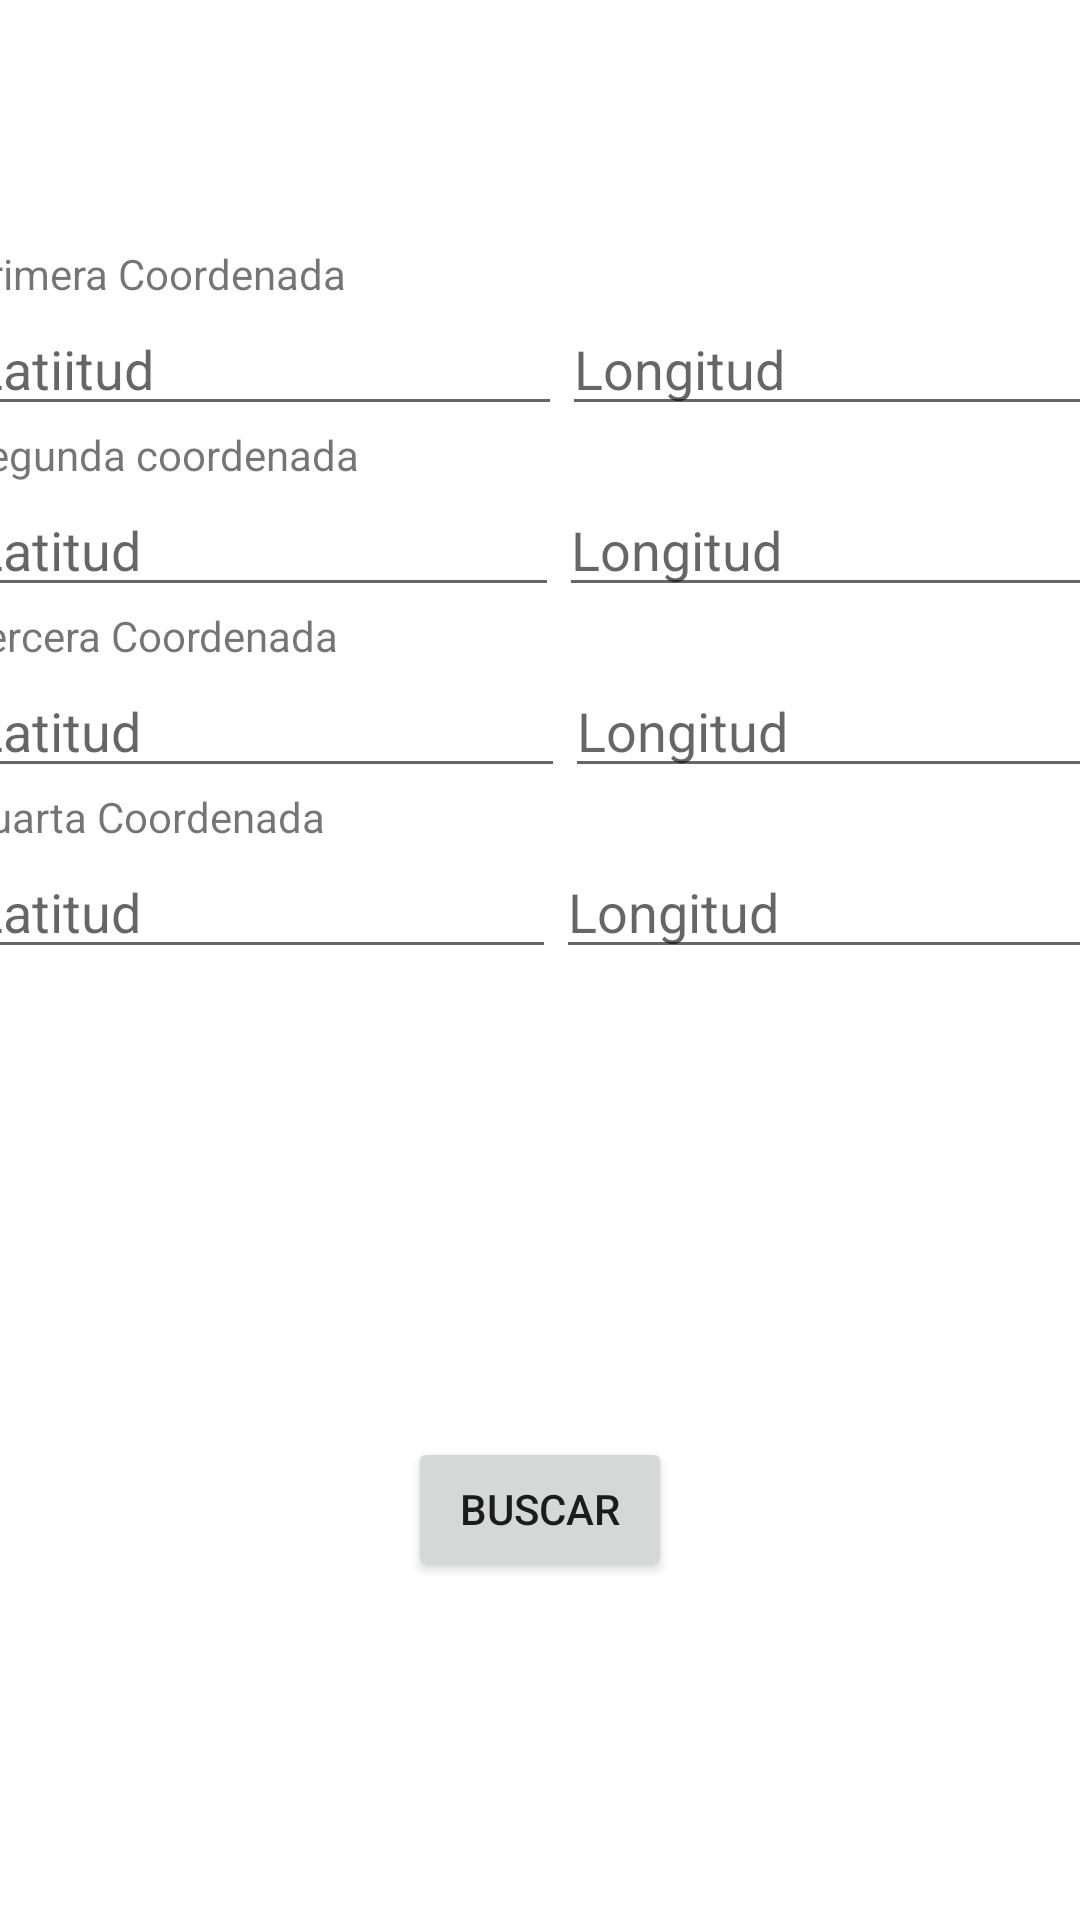

The Android layout XML behind this screen, and the referenced resources:
<!-- AndroidManifest.xml: application theme Theme.ExamenPST -->
<!-- res/layout/activity_coordenadas.xml -->
<?xml version="1.0" encoding="utf-8"?>
<androidx.constraintlayout.widget.ConstraintLayout xmlns:android="http://schemas.android.com/apk/res/android"
    xmlns:app="http://schemas.android.com/apk/res-auto"
    xmlns:tools="http://schemas.android.com/tools"
    android:layout_width="match_parent"
    android:layout_height="match_parent"
    tools:context=".Coordenadas">

    <LinearLayout
        android:id="@+id/linearLayout2"
        android:layout_width="386dp"
        android:layout_height="269dp"
        android:orientation="vertical"
        app:layout_constraintBottom_toBottomOf="parent"
        app:layout_constraintEnd_toEndOf="parent"
        app:layout_constraintStart_toStartOf="parent"
        app:layout_constraintTop_toTopOf="parent"
        app:layout_constraintVertical_bias="0.22000003">

        <TextView
            android:id="@+id/textView3"
            android:layout_width="match_parent"
            android:layout_height="wrap_content"
            android:text="Primera Coordenada" />

        <LinearLayout
            android:layout_width="match_parent"
            android:layout_height="wrap_content"
            android:orientation="horizontal">

            <EditText
                android:id="@+id/etLat1"
                android:layout_width="200dp"
                android:layout_height="wrap_content"
                android:ems="10"
                android:hint="Latiitud"
                android:inputType="textPersonName" />

            <EditText
                android:id="@+id/etLon1"
                android:layout_width="wrap_content"
                android:layout_height="wrap_content"
                android:layout_weight="1"
                android:ems="10"
                android:hint="Longitud"
                android:inputType="textPersonName" />
        </LinearLayout>

        <TextView
            android:id="@+id/textView4"
            android:layout_width="match_parent"
            android:layout_height="wrap_content"
            android:text="Segunda coordenada" />

        <LinearLayout
            android:layout_width="match_parent"
            android:layout_height="wrap_content"
            android:orientation="horizontal">

            <EditText
                android:id="@+id/etLat2"
                android:layout_width="199dp"
                android:layout_height="wrap_content"
                android:ems="10"
                android:hint="Latitud"
                android:inputType="textPersonName" />

            <EditText
                android:id="@+id/etLon2"
                android:layout_width="wrap_content"
                android:layout_height="wrap_content"
                android:layout_weight="1"
                android:ems="10"
                android:hint="Longitud"
                android:inputType="textPersonName" />
        </LinearLayout>

        <TextView
            android:id="@+id/textView5"
            android:layout_width="match_parent"
            android:layout_height="wrap_content"
            android:text="Tercera Coordenada" />

        <LinearLayout
            android:layout_width="match_parent"
            android:layout_height="wrap_content"
            android:orientation="horizontal">

            <EditText
                android:id="@+id/etLat3"
                android:layout_width="201dp"
                android:layout_height="wrap_content"
                android:ems="10"
                android:hint="Latitud"
                android:inputType="textPersonName" />

            <EditText
                android:id="@+id/etLon3"
                android:layout_width="142dp"
                android:layout_height="wrap_content"
                android:layout_weight="1"
                android:ems="10"
                android:hint="Longitud"
                android:inputType="textPersonName" />
        </LinearLayout>

        <TextView
            android:id="@+id/textView6"
            android:layout_width="match_parent"
            android:layout_height="wrap_content"
            android:text="Cuarta Coordenada" />

        <LinearLayout
            android:layout_width="match_parent"
            android:layout_height="wrap_content"
            android:orientation="horizontal">

            <EditText
                android:id="@+id/etLat4"
                android:layout_width="198dp"
                android:layout_height="wrap_content"
                android:ems="10"
                android:hint="Latitud"
                android:inputType="textPersonName" />

            <EditText
                android:id="@+id/etLon4"
                android:layout_width="wrap_content"
                android:layout_height="wrap_content"
                android:ems="10"
                android:hint="Longitud"
                android:inputType="textPersonName" />
        </LinearLayout>

    </LinearLayout>

    <Button
        android:id="@+id/buscar"
        android:layout_width="wrap_content"
        android:layout_height="wrap_content"
        android:text="buscar"
        app:layout_constraintBottom_toBottomOf="parent"
        app:layout_constraintEnd_toEndOf="parent"
        app:layout_constraintStart_toStartOf="parent"
        app:layout_constraintTop_toBottomOf="@+id/linearLayout2"
        app:layout_constraintVertical_bias="0.532" />
</androidx.constraintlayout.widget.ConstraintLayout>
<!-- resources referenced by this layout -->
<resources>
  <style name="Theme.ExamenPST" parent="Theme.MaterialComponents.DayNight.DarkActionBar">
          
          <item name="colorPrimary">@color/purple_500</item>
          <item name="colorPrimaryVariant">@color/purple_700</item>
          <item name="colorOnPrimary">@color/white</item>
          
          <item name="colorSecondary">@color/teal_200</item>
          <item name="colorSecondaryVariant">@color/teal_700</item>
          <item name="colorOnSecondary">@color/black</item>
          
          <item name="android:statusBarColor" tools:targetApi="l">?attr/colorPrimaryVariant</item>
          
      </style>
  <!-- not gathered from this repository: default colours our renderer supplied (Android Studio template values) -->
  <color name="purple_500">#FF6200EE</color>
  <color name="purple_700">#FF3700B3</color>
  <color name="teal_200">#FF03DAC5</color>
  <color name="teal_700">#FF018786</color>
  <color name="black">#FF000000</color>
  <color name="white">#FFFFFFFF</color>
</resources>
